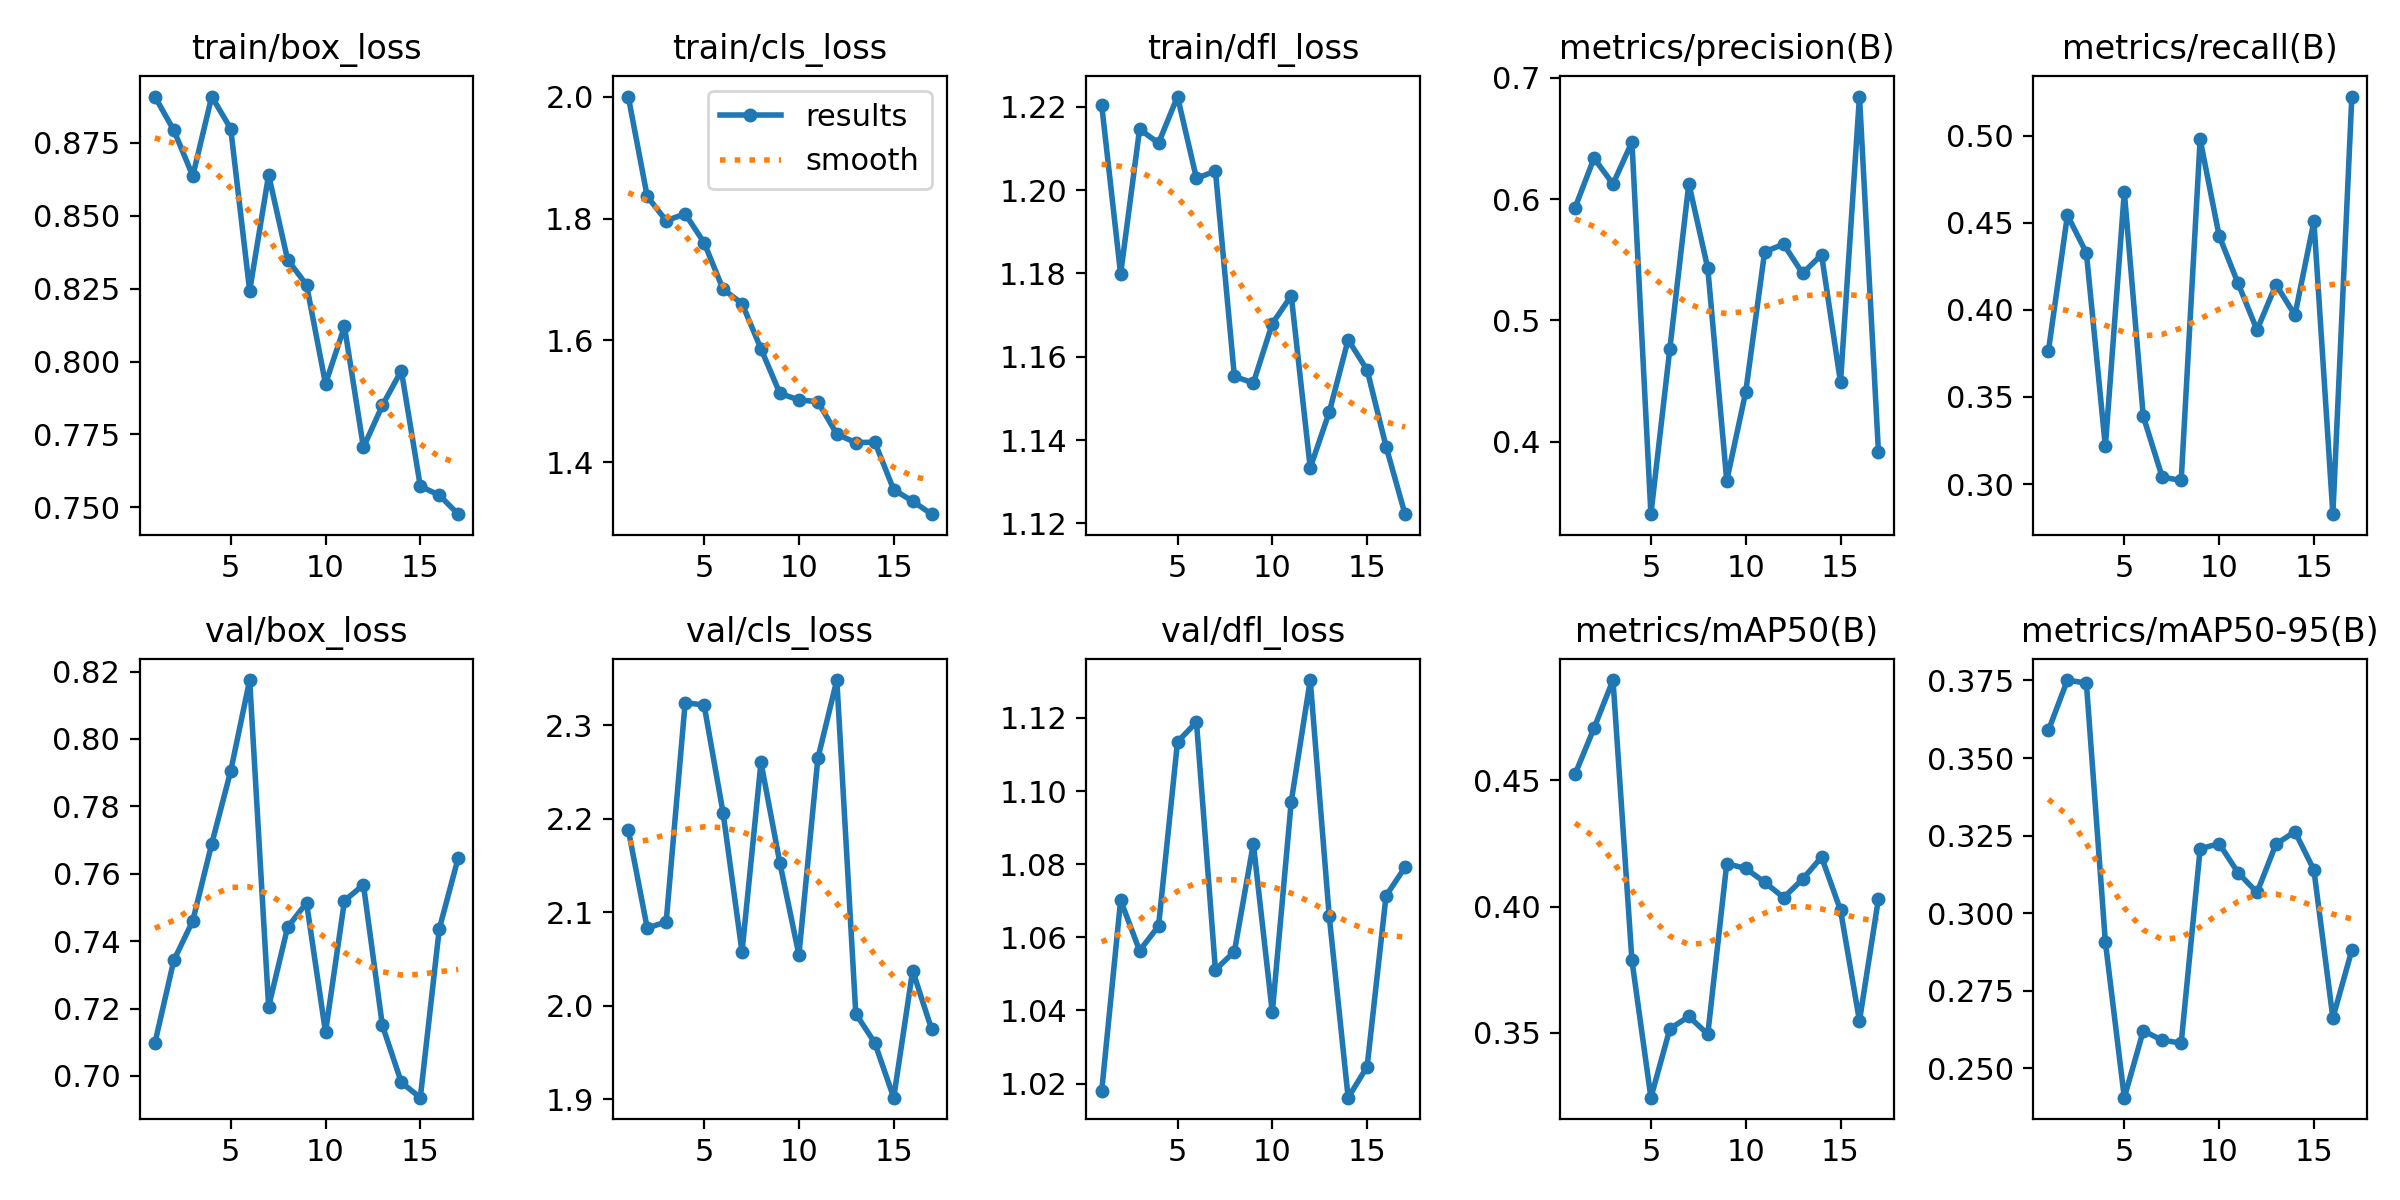

The data file committed next to this chart (first rows):
epoch, time, train/box_loss, train/cls_loss, train/dfl_loss, metrics/precision(B), metrics/recall(B), metrics/mAP50(B), metrics/mAP50-95(B), val/box_loss, val/cls_loss, val/dfl_loss, lr/pg0, lr/pg1, lr/pg2
1, 45.61, 0.8909, 2, 1.22, 0.5929, 0.3766, 0.4523, 0.359, 0.7097, 2.189, 1.018, 0.0001476, 0.0001476, 0.0001476
2, 89.53, 0.8793, 1.836, 1.18, 0.6337, 0.4543, 0.4706, 0.3751, 0.7343, 2.083, 1.07, 0.0002939, 0.0002939, 0.0002939
3, 133.8, 0.8637, 1.797, 1.215, 0.6124, 0.4326, 0.4896, 0.3741, 0.746, 2.09, 1.056, 0.0004343, 0.0004343, 0.0004343
4, 178.6, 0.8909, 1.808, 1.211, 0.647, 0.3216, 0.3787, 0.2908, 0.7689, 2.324, 1.063, 0.0004477, 0.0004477, 0.0004477
5, 222.7, 0.8799, 1.76, 1.222, 0.3404, 0.4676, 0.3244, 0.2406, 0.7905, 2.322, 1.113, 0.0004383, 0.0004383, 0.0004383
6, 266.6, 0.8243, 1.684, 1.203, 0.4768, 0.3389, 0.3516, 0.2621, 0.8175, 2.207, 1.119, 0.0004289, 0.0004289, 0.0004289
7, 309.9, 0.864, 1.661, 1.205, 0.6128, 0.3039, 0.3565, 0.2591, 0.7205, 2.058, 1.051, 0.0004195, 0.0004195, 0.0004195
8, 354.4, 0.835, 1.586, 1.155, 0.5429, 0.3021, 0.3495, 0.2581, 0.7441, 2.261, 1.056, 0.00041, 0.00041, 0.00041
9, 398.5, 0.8263, 1.513, 1.154, 0.368, 0.4978, 0.417, 0.3208, 0.7514, 2.152, 1.086, 0.0004006, 0.0004006, 0.0004006
10, 443.3, 0.7924, 1.502, 1.168, 0.441, 0.4425, 0.4151, 0.3224, 0.713, 2.054, 1.039, 0.0003912, 0.0003912, 0.0003912
11, 486.9, 0.8121, 1.499, 1.175, 0.5566, 0.4152, 0.4096, 0.3131, 0.752, 2.265, 1.097, 0.0003818, 0.0003818, 0.0003818
12, 531.1, 0.7706, 1.446, 1.133, 0.5628, 0.3884, 0.4035, 0.3067, 0.7567, 2.349, 1.13, 0.0003723, 0.0003723, 0.0003723
13, 574.1, 0.785, 1.432, 1.147, 0.5388, 0.4144, 0.4108, 0.3223, 0.715, 1.991, 1.066, 0.0003629, 0.0003629, 0.0003629
14, 612.4, 0.7969, 1.433, 1.164, 0.5541, 0.397, 0.4195, 0.3263, 0.6981, 1.96, 1.016, 0.0003535, 0.0003535, 0.0003535
15, 654, 0.7572, 1.355, 1.157, 0.4491, 0.4508, 0.3986, 0.314, 0.6935, 1.902, 1.025, 0.0003441, 0.0003441, 0.0003441
16, 694.5, 0.7542, 1.336, 1.138, 0.6845, 0.2827, 0.3547, 0.2663, 0.7436, 2.038, 1.071, 0.0003346, 0.0003346, 0.0003346
17, 733.5, 0.7477, 1.315, 1.122, 0.3918, 0.5224, 0.403, 0.2881, 0.7647, 1.975, 1.079, 0.0003252, 0.0003252, 0.0003252
